Run: headless pygame with SDL's dummy video driver; simulated clock (each Clock.tick advances the game by its frame time, no real sleeping); random seed 0; keys injected as events and as key.get_pressed() state; no mouse input.
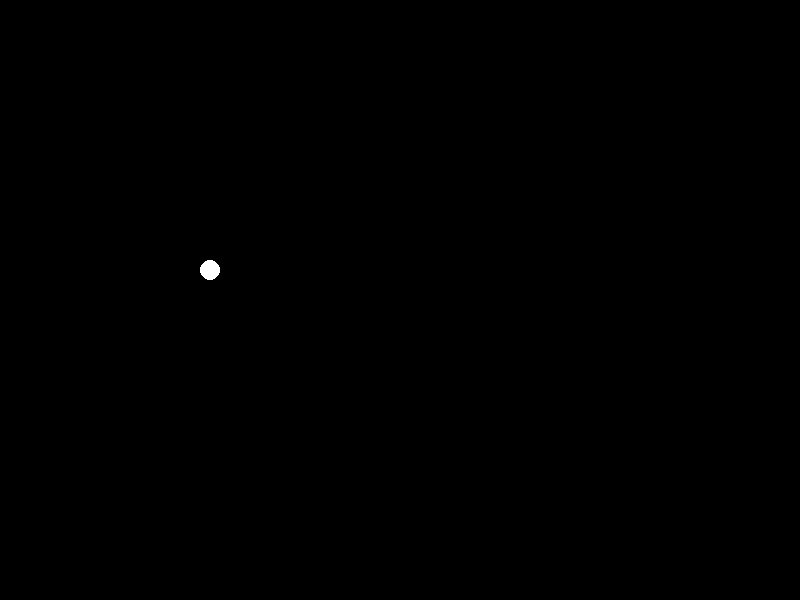
Frame 1 of 4 · flips 1–60 · no input
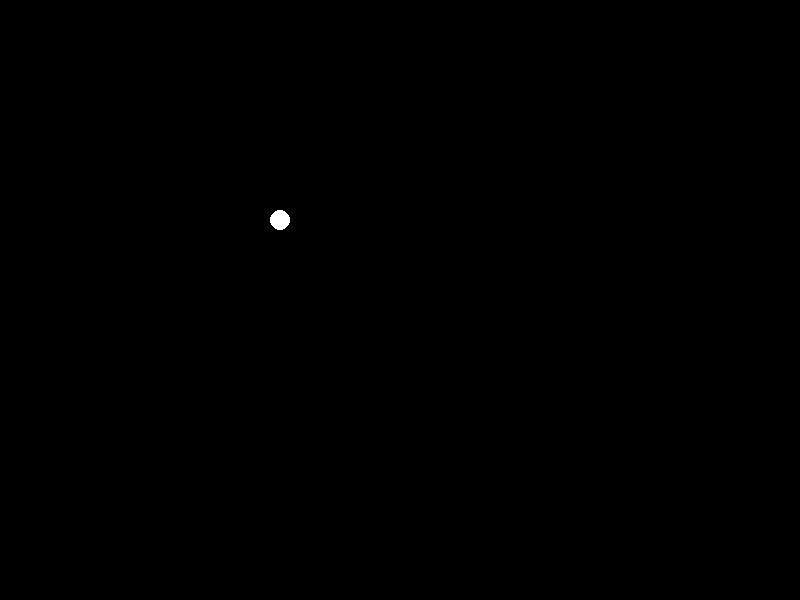
Frame 2 of 4 · flips 61–180 · tapped SPACE, RETURN · held RIGHT (→), D
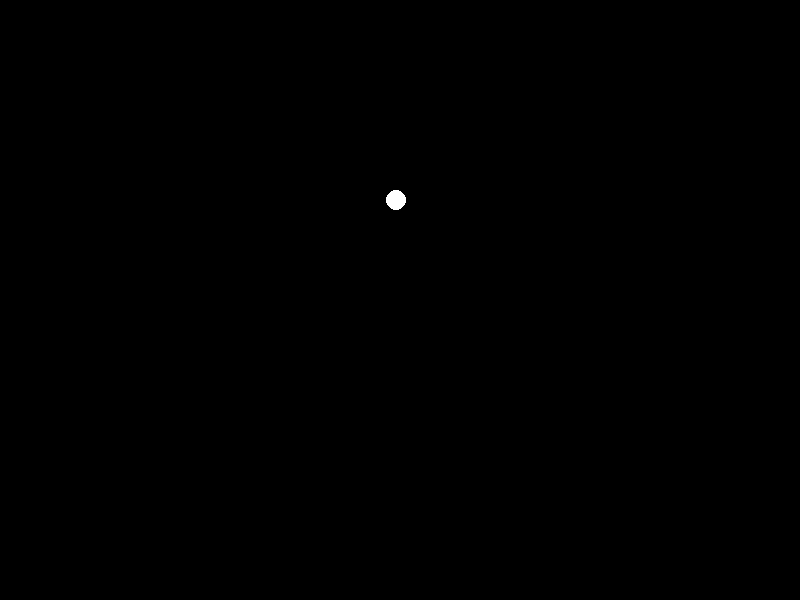
Frame 3 of 4 · flips 181–300 · held DOWN (↓), S
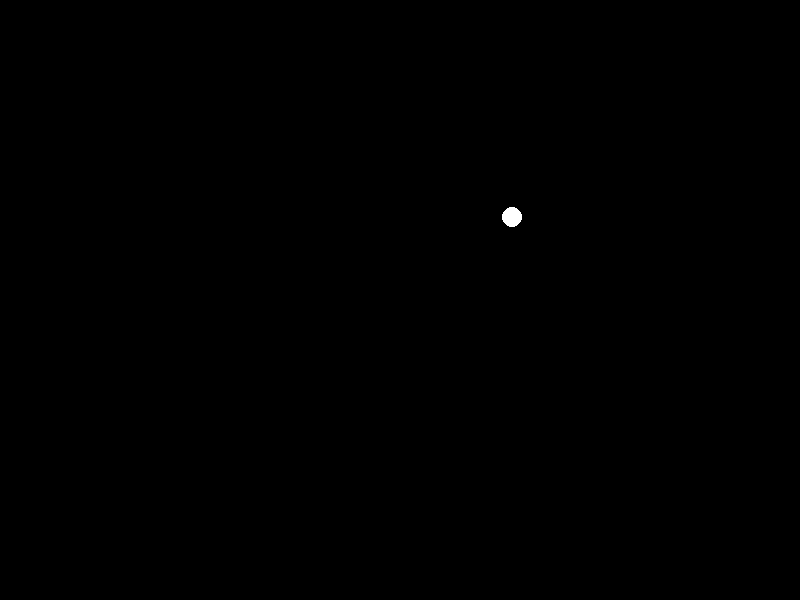
Frame 4 of 4 · flips 301–420 · held LEFT (←), A, UP (↑), W

The pygame program that drew these frames:

import pygame
import math
import sys

width, height = 800, 600
center_x, center_y = width // 2, height // 2

major_radius = 200
minor_radius = 100

black = (0, 0, 0)
white = (255, 255, 255)

speed = 1
theta = 0

def get_elliptical_point(theta):
    x = major_radius * math.cos(theta)
    y = minor_radius * math.sin(theta)
    return x, y

pygame.init()
screen = pygame.display.set_mode((width, height))
pygame.display.set_caption('Planet Wali game ^^')

planet_radius = 10
planet = pygame.draw.circle(screen, white, (center_x, center_y), planet_radius)

clock = pygame.time.Clock()

while True:
    for event in pygame.event.get():
        if event.type == pygame.QUIT:
            pygame.quit()
            sys.exit()

    theta += speed
    x, y = get_elliptical_point(theta)
    planet_x, planet_y = center_x + x, center_y + y
    screen.fill(black)
    planet = pygame.draw.circle(screen, white, (round(planet_x), round(planet_y)), planet_radius)
    pygame.display.flip()

    clock.tick(60)

pygame.quit()
